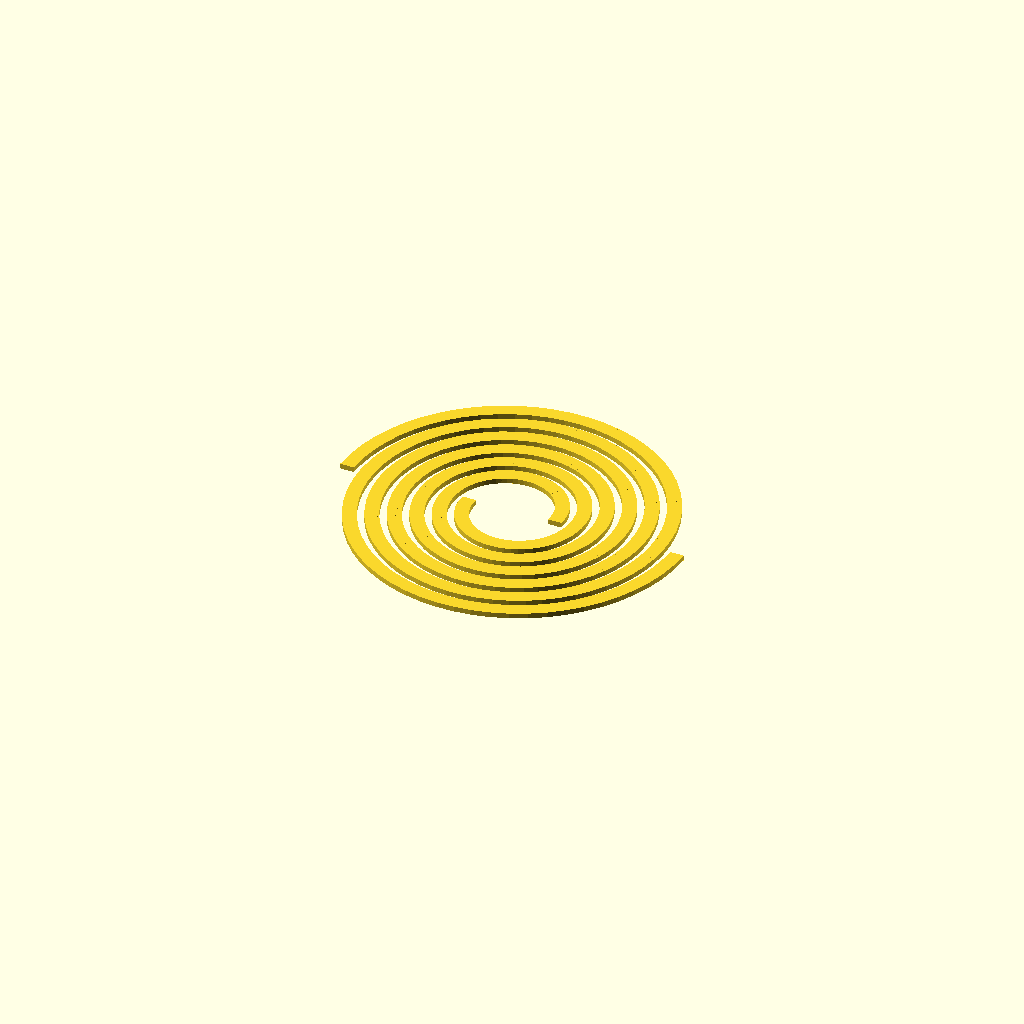
Cell 1 — every parameter at its default value.
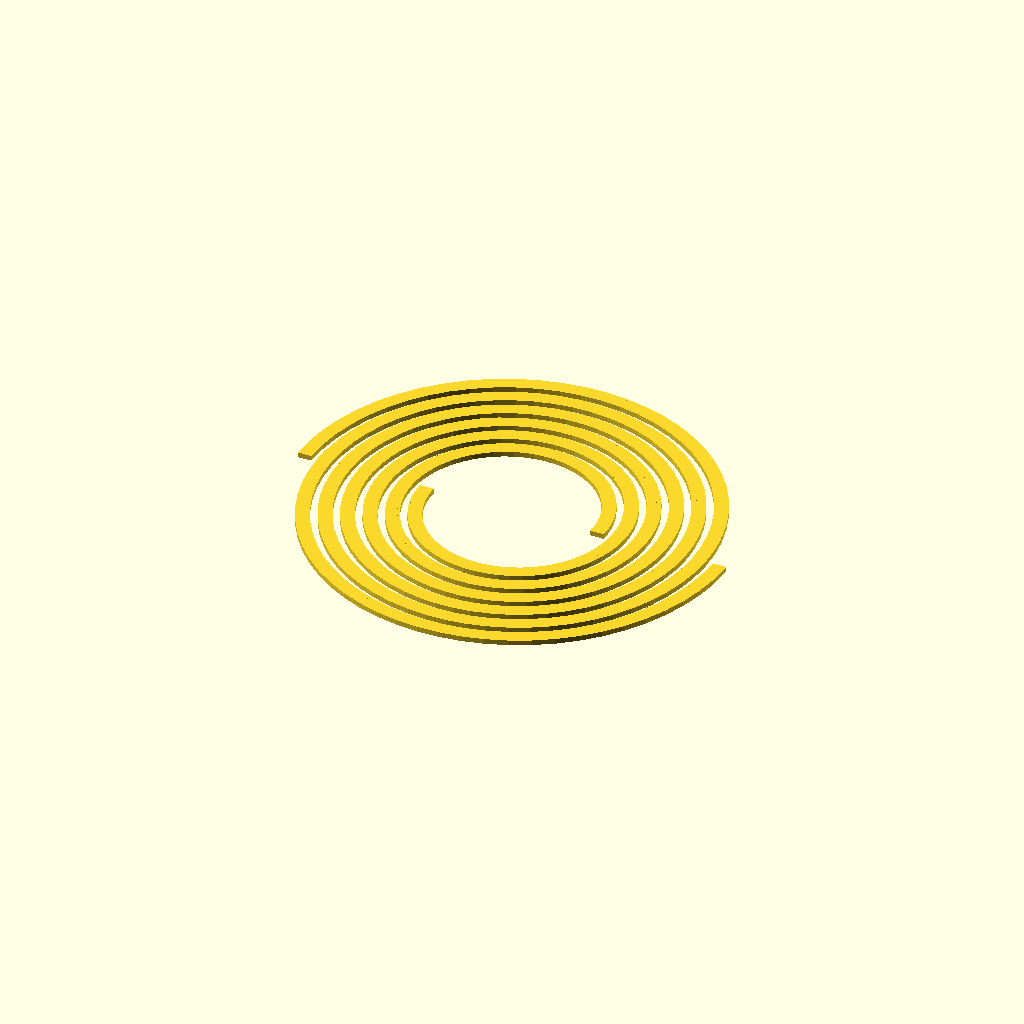
Cell 2: r0 = 50 (everything else at default).
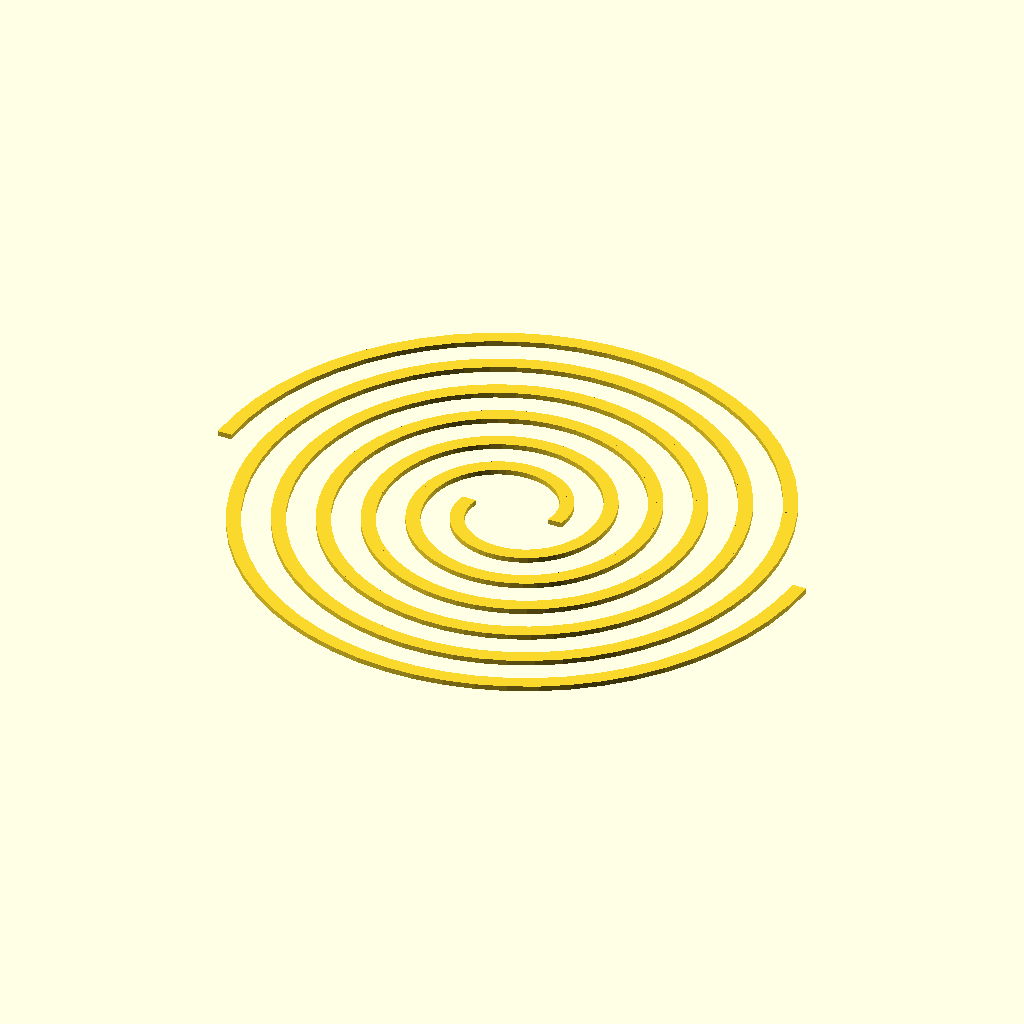
Cell 3: the same model with pitch = 48.
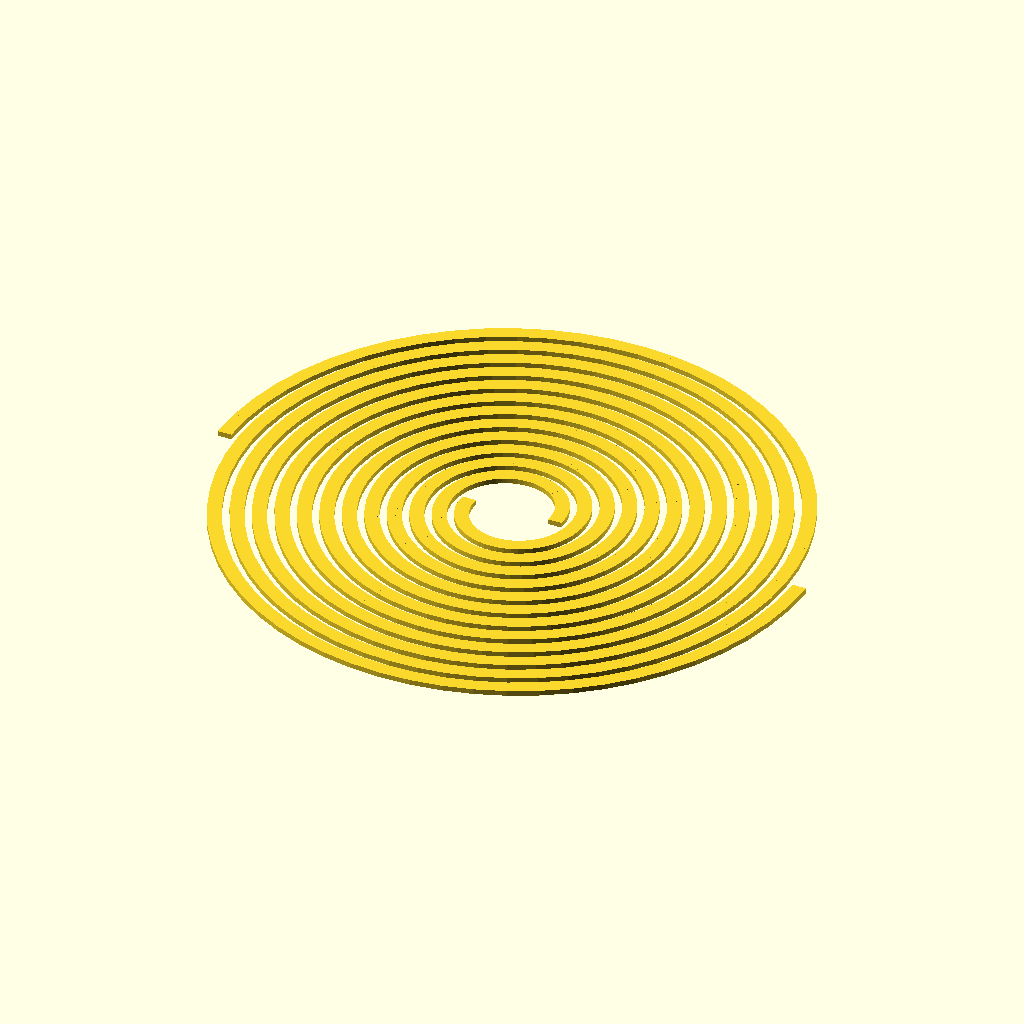
Cell 4: turns = 6 (everything else at default).
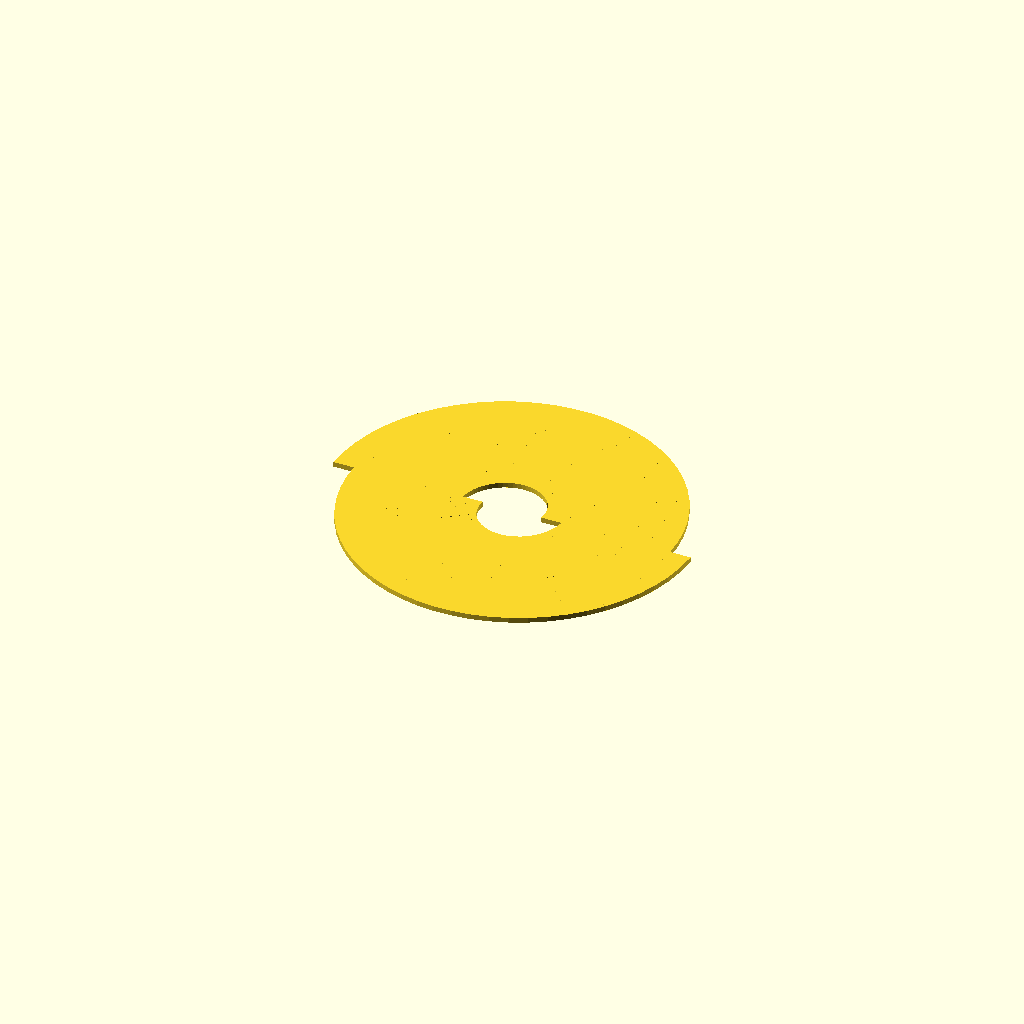
Cell 5 — width set to 16, the other parameters unchanged.
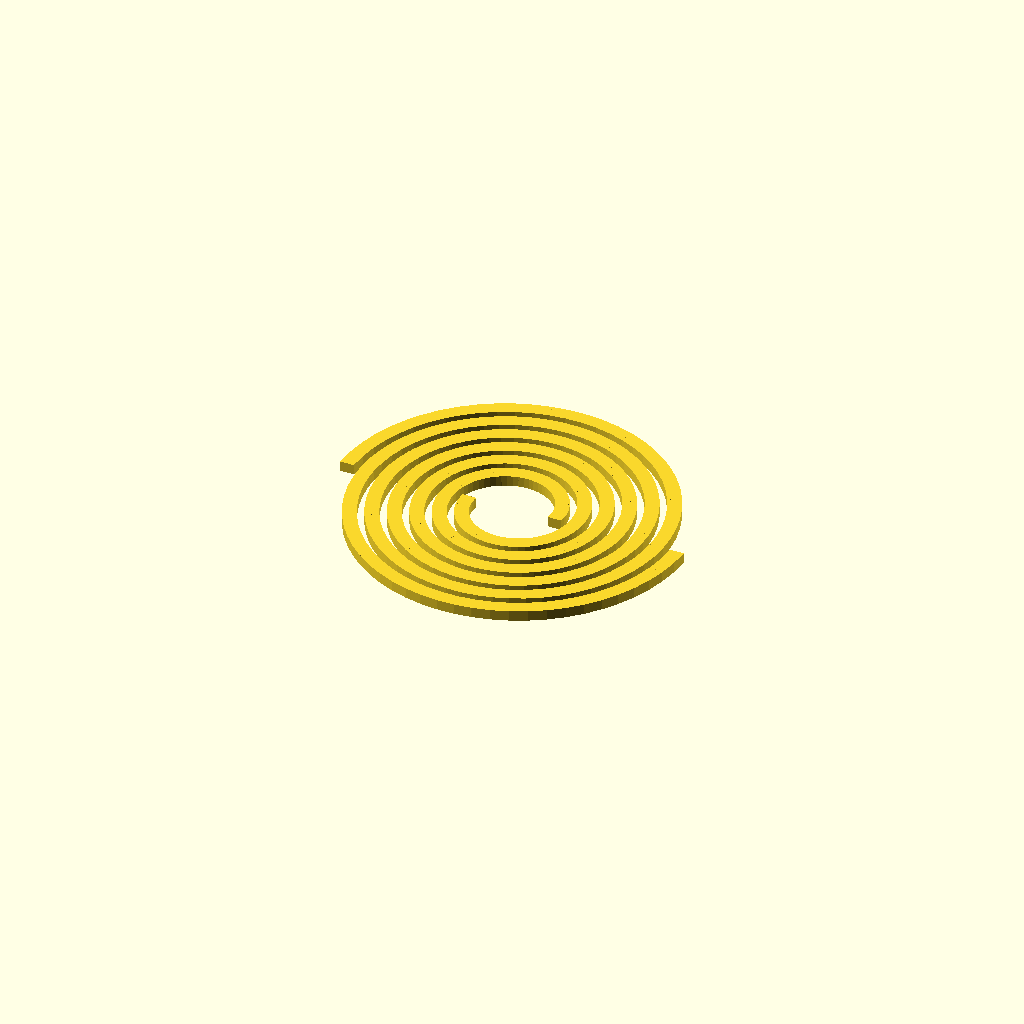
Cell 6: thickness = 6 (everything else at default).
One fixed orthographic camera (rotation 55°, 0°, 25°; colour scheme Cornfield) for every cell.
The OpenSCAD source (orpot/spiral_stretch.scad):
// spiral_stretch.scad — one (or two) spiral ribbon(s), rendered identically
// whether FLAT or STRETCHED to a height. Animatable (View > Animate).
//
// Model (centerline of the wood, for lining up notches/ribs). The outer rim and
// inner hub are RIGID rings, so their radii are fixed — the stretch cannot pull
// them inward, it must TWIST. Parameterize each arm by u in [0,1] (0 = hub,
// 1 = rim):
//     radius  r(u) = r0 + (R - r0)*u        // endpoints pinned at r0 and R
//     height  z(u) = H*u                     // linear rise
//     angle   phi  = Theta_eff * u           // Theta_eff shrinks as H grows
// Theta_eff = sqrt(Theta^2 - (H/rbar)^2) keeps the centerline length ~constant
// (arc length lost to rising is taken out of the winding), so the arms unwind /
// twist as the pot gets taller. stretch = 0 -> flat; stretch = 1 -> full height.

/* ---------------- parameters ---------------- */
r0         = 25;    // inner radius (rigid hub edge) — FIXED
pitch      = 24;    // flat radial growth per full turn (arm spacing = pitch/n_spirals)
turns      = 3;     // flat number of revolutions
width      = 8;     // ribbon width (across the arm). = pitch/n_spirals fills the
                    // wall solid (tight pack); smaller leaves gaps so you see the spiral
thickness  = 3;     // material thickness
n_spirals  = 2;     // interleaved arms (1 = a single spiral)
steps      = 60;    // samples per revolution (smoothness)

max_height = 60;    // height at full stretch (mm)

// Drag this with View > Animate ($t goes 0..1), or hardcode e.g. 0.5 to hold.
stretch    = $t;

/* ---------------- derived ---------------- */
R      = r0 + pitch * turns;         // outer radius (rigid rim) — FIXED
Theta  = turns * 360;                // flat angular sweep (deg)
rbar   = (r0 + R) / 2;               // representative radius (length approximation)
H      = stretch * max_height;       // current height
dth    = (H / rbar) * 180 / PI;      // sweep (deg) traded for rise, from length conservation
Theta_eff = sqrt(max(Theta*Theta - dth*dth, 0));   // remaining winding (the twist)
$fn    = 24;

// Centerline radius at parameter u in [0,1].
function rad(u) = r0 + (R - r0) * u;

// A thin cross-section of the ribbon at parameter u (phase in deg for arm k).
// The wood stays FLAT (horizontal): width is radial, thickness is vertical — so
// a cross-section reads as stacked flat rings (stairs), not a smooth funnel.
module section(u, phase) {
    r   = rad(u);
    z   = H * u;
    phi = Theta_eff * u + phase;
    translate([r * cos(phi), r * sin(phi), z])
        rotate([0, 0, phi])            // local +x = radial; ribbon stays horizontal
            cube([width, 0.1, thickness], center = true);
}

// One spiral arm = hull of consecutive cross-sections along the sweep.
module arm(phase = 0) {
    n = steps * turns;
    for (i = [0 : n - 1])
        hull() { section(i / n, phase); section((i + 1) / n, phase); }
}

/* ---------------- render ---------------- */
echo(str("H=", H, "  twist(rim vs hub)=", Theta - Theta_eff, " deg"));
for (k = [0 : n_spirals - 1])
    arm(k * 360 / n_spirals);
Parameter table extracted from the source (name, type, default, range or options):
r0: number, default 25
pitch: number, default 24
turns: number, default 3
width: number, default 8
thickness: number, default 3
n_spirals: number, default 2
steps: number, default 60
max_height: number, default 60
